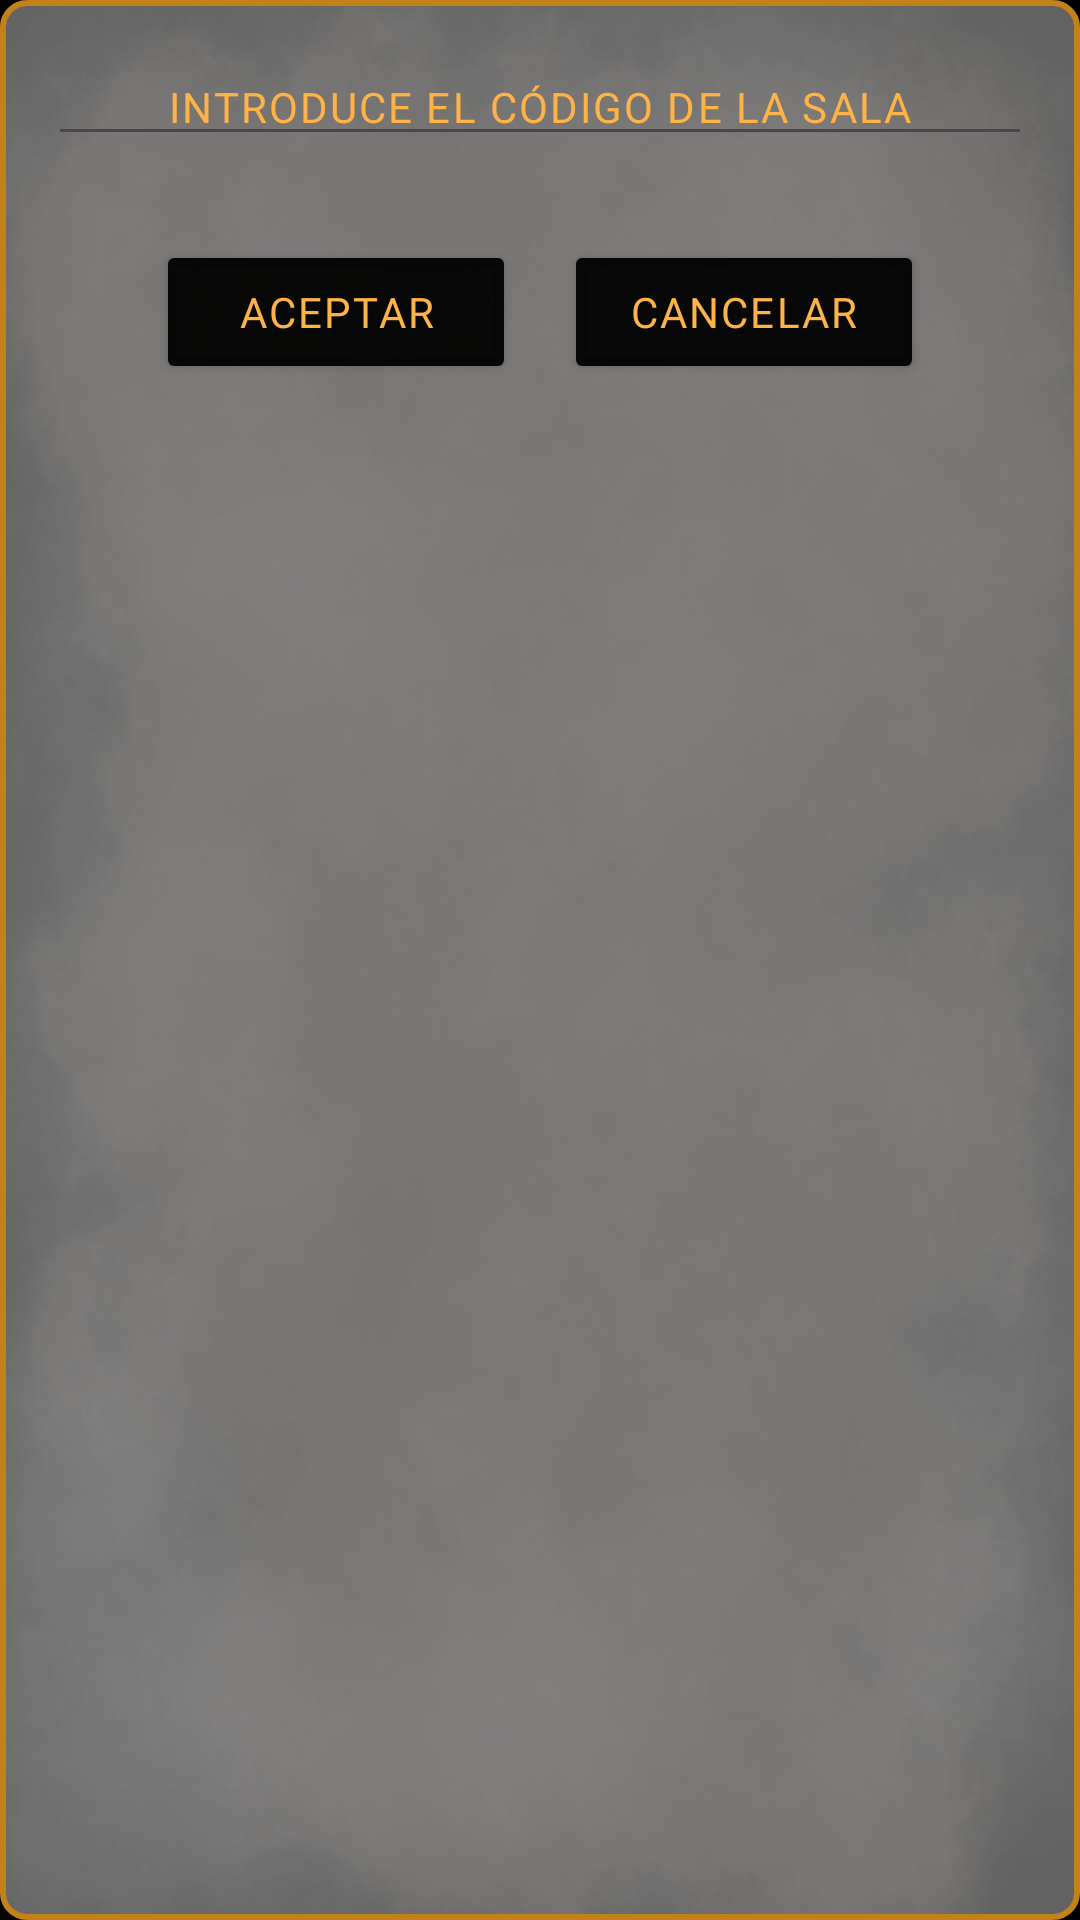

The Android layout XML behind this screen, and the referenced resources:
<!-- AndroidManifest.xml: application theme Theme.SecretGift -->
<!-- res/layout/code_input_dialog.xml -->
<?xml version="1.0" encoding="utf-8"?>
<LinearLayout xmlns:android="http://schemas.android.com/apk/res/android"
    android:layout_width="wrap_content"
    android:layout_height="150dp"
    android:background="@drawable/background_with_border"
    android:orientation="vertical"
    android:padding="16dp">

    <EditText
        android:id="@+id/inputCodeField"
        android:layout_width="match_parent"
        android:layout_height="wrap_content"
        android:layout_gravity="center"
        android:hint="@string/game_code"
        android:inputType="text"
        android:textAlignment="center"
        android:textColor="@color/white"
        android:textColorHint="@color/orangecolor"
        android:textSize="14sp" />

    <LinearLayout
        android:layout_width="wrap_content"
        android:layout_height="wrap_content"
        android:layout_gravity="center"
        android:layout_marginTop="28dp"
        android:orientation="horizontal">

        <Button
            android:id="@+id/btn_confirm"
            style="@style/custom_button"

            android:layout_width="120dp"
            android:layout_height="wrap_content"
            android:layout_weight="1"

            android:text="@string/accept_button"
             />

        <Button
            android:id="@+id/btn_cancel"
            style="@style/custom_button"
            android:layout_width="120dp"
            android:layout_height="wrap_content"
            android:layout_weight="1"
            android:text="@string/cancel_button"
            />
    </LinearLayout>
</LinearLayout>
<!-- resources referenced by this layout -->
<resources>
  <color name="orangecolor">#FFB347</color>
  <color name="white">#FFFFFFFF</color>
  <!-- drawable background_with_border (drawable) -->
  <?xml version="1.0" encoding="utf-8"?>
  <layer-list xmlns:android="http://schemas.android.com/apk/res/android">
      <item android:drawable="@drawable/app_background" />
      <item android:drawable="@drawable/border_dialog" />
  
  </layer-list>
  <string name="accept_button">Aceptar</string>
  <string name="cancel_button">Cancelar</string>
  <string name="game_code">INTRODUCE EL CÓDIGO DE LA SALA</string>
  <style name="custom_button">
          <item name="android:fontFamily">@font/althea_semibold</item>
          <item name="android:backgroundTint">#EF000000</item>
          <item name="android:textColor">@color/orangecolor</item>
          <item name="android:textAlignment">center</item>
          <item name="android:layout_marginHorizontal">8dp</item>
      </style>
  <style name="Theme.SecretGift" parent="Base.Theme.SecretGift" />
  <!-- drawable app_background: jpg bitmap (drawable, 138107 bytes) -->
  <!-- drawable border_dialog (drawable) -->
  <?xml version="1.0" encoding="utf-8"?>
  <shape xmlns:android="http://schemas.android.com/apk/res/android"
      android:shape="rectangle">
      <solid android:color="@color/box_stroke_color" />
      <stroke
          android:width="2dp"
          android:color="@color/maincolor" />
      <corners android:radius="8dp" />
  </shape>
  <style name="Base.Theme.SecretGift" parent="Theme.Material3.DayNight.NoActionBar">
          
          
          <item name="colorError">@color/errorColor</item>
          <item name="android:windowLightStatusBar">false</item>
          <item name="android:letterSpacing">0.05</item>
          <item name="android:windowDrawsSystemBarBackgrounds">true</item>
          <item name="android:windowNoTitle">true</item>
          <item name="android:windowFullscreen">false</item>
      </style>
  <color name="maincolor">#C38217</color>
  <color name="errorColor">#ff746c</color>
</resources>
